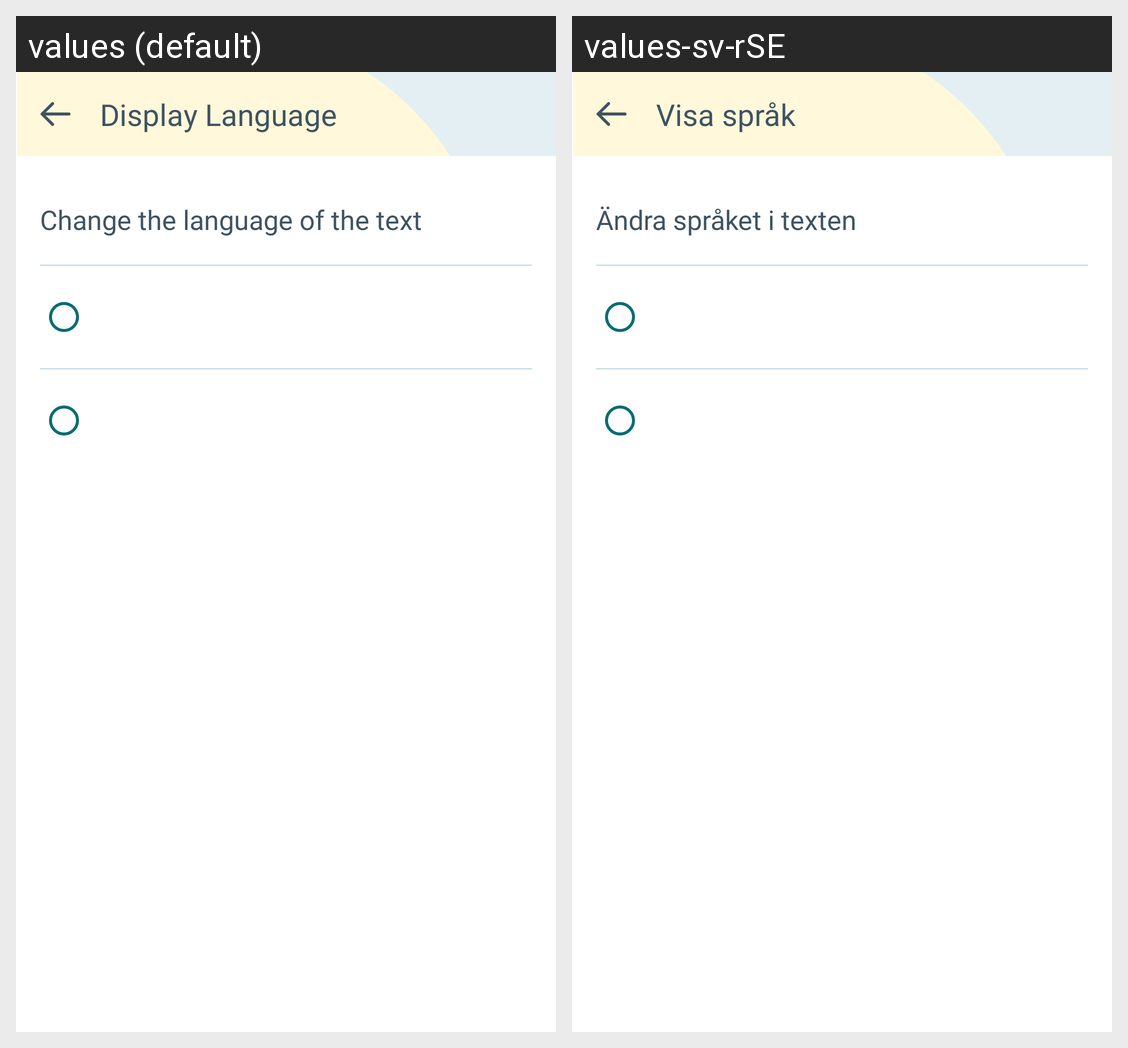

Translations of the strings shown on this Android screen, per locale in the grid:
Android screen res/layout/fragment_display_language.xml rendered under 2 locales, left to right: values (default), values-sv-rSE. Device: Nexus 5 (rendered at 1080×1920; each locale shown at half size, 540×960, under a caption strip naming it); theme Theme.Dentify.
Strings drawn on this screen, with the default value and each locale's value (text and hints the layout hard-codes, and strings that could not be matched under every locale, appear in the picture but are not listed):

display_language
  values: Display Language
  values-sv-rSE: Visa språk

change_the_language_of_the_text
  values: Change the language of the text
  values-sv-rSE: Ändra språket i texten
